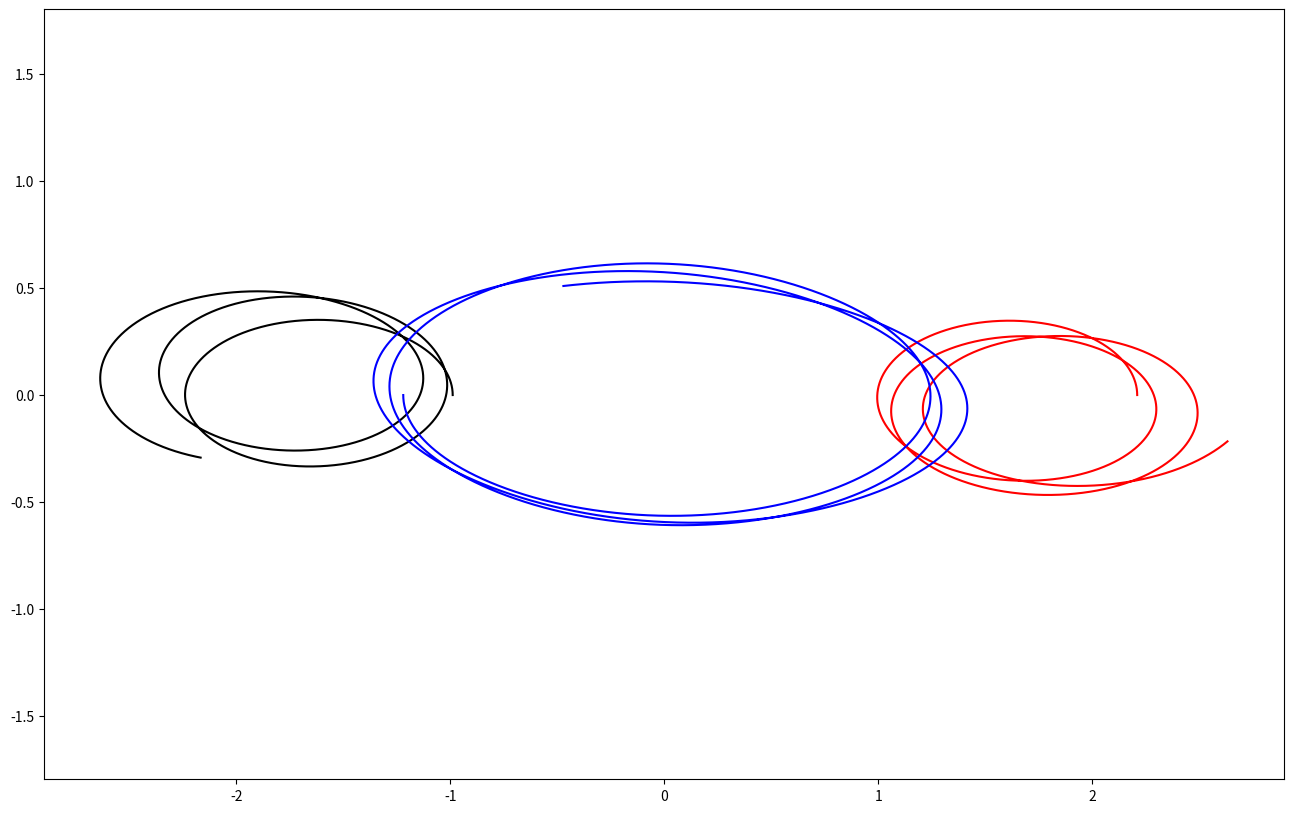

Write the Python code that produced this figure.
import numpy as np
from matplotlib import pyplot as plt
from matplotlib import animation as animation


class Body(object):
    def __init__(self,args1,args2):
        self.x = args1[0]
        self.y = args1[1]
        self.vx = args2[0]
        self.vy = args2[1]

def Forces(r,t): # r is as follows [x,y,vx,vy,body2x,body2y,body3x,body3y]
    dx = r[2]
    dy = r[3]

    force1 = np.array([r[4]-r[0] ,r[5]-r[1]]) / (np.sqrt((r[0] - r[4])**2 + (r[1] - r[5])**2)**(3)) # x,y / r ** 3 (body2)
    force2 = np.array([r[6]-r[0], r[7]-r[1]]) / (np.sqrt((r[0] - r[6])**2 + (r[1] - r[7])**2)**(3)) # x,y / r ** 3 (body3)

    dvx =  force1[0] + force2[0] # sum of x components of force
    dvy =  force1[1] + force2[1] # sum of y components of force

    return np.array([dx,dy,dvx,dvy,0,0,0,0]) ### I think I need to put zeros here, but I might need to put the values

def KE(object):
    energy = 1/2 * (object.vx**2 + object.vy**2)
    return energy

def PE(object):
    distance = (object.x**2 + object.y**2)**(1/2)
    potential = -1 / distance
    return potential

def Runga_Kutta(r,function,h):
        k1 = h * function(r,i)
        k2 = h * function(r + 0.5*k1, i + 0.5*h)
        k3 =  h * function(r + 0.5*k2, i + 0.5*h)
        k4 = h * function(r + k3, i + h)
        r = r + 1/6 * (k1 + 2*k2 + 2*k3 + k4)
        return r 


b1xVals, b1yVals, b1vxVals, b1vyVals = [], [], [], []
b2xVals, b2yVals, b2vxVals, b2vyVals = [], [], [], []
b3xVals, b3yVals, b3vxVals, b3vyVals = [], [], [], []



b1 = Body([-0.9892620043,0],[0,1.9169244185])
b2 = Body([2.2096177241,0],[0,0.1910268738])
b3 = Body([-1.2203557197,0],[0,-2.1079512924])

dt = 0.001
Final_T = 20
timeVals = np.arange(0,Final_T,dt)

for i in timeVals:
    # Adjust r vector based on current values
    rb1 = np.array([b1.x, b1.y, b1.vx, b1.vy, b2.x, b2.y, b3.x, b3.y])
    rb2 = np.array([b2.x, b2.y, b2.vx, b2.vy, b1.x, b1.y, b3.x, b3.y])
    rb3 = np.array([b3.x, b3.y, b3.vx, b3.vy, b1.x, b1.y, b2.x, b2.y])

    #Track boyd's values
    b1xVals.append(rb1[0])
    b1yVals.append(rb1[1])
    b1vxVals.append(rb1[2])
    b1vyVals.append(rb1[3])

    b2xVals.append(rb2[0])
    b2yVals.append(rb2[1])
    b2vxVals.append(rb2[2])
    b2vyVals.append(rb2[3])

    b3xVals.append(rb3[0])
    b3yVals.append(rb3[1])
    b3vxVals.append(rb3[2])
    b3vyVals.append(rb3[3])

    # Runga Kutta to adjust values

    rb1 = Runga_Kutta(rb1,Forces,dt)
    rb2 = Runga_Kutta(rb2,Forces,dt)
    rb3 = Runga_Kutta(rb3,Forces,dt)

    b1.x = rb1[0]
    b1.y = rb1[1]
    b1.vx = rb1[2]
    b1.vy = rb1[3]

    b2.x = rb2[0]
    b2.y = rb2[1]
    b2.vx = rb2[2]
    b2.vy = rb2[3]

    b3.x = rb3[0]
    b3.y = rb3[1]
    b3.vx = rb3[2]
    b3.vy = rb3[3]

fig = plt.figure(figsize = (16,10))
ax = plt.subplot(111)
ax.plot(b1xVals,b1yVals, c = 'black')
ax.plot(b2xVals,b2yVals, c = 'r')
ax.plot(b3xVals,b3yVals, c = 'blue')
plt.axis('equal')
plt.show()